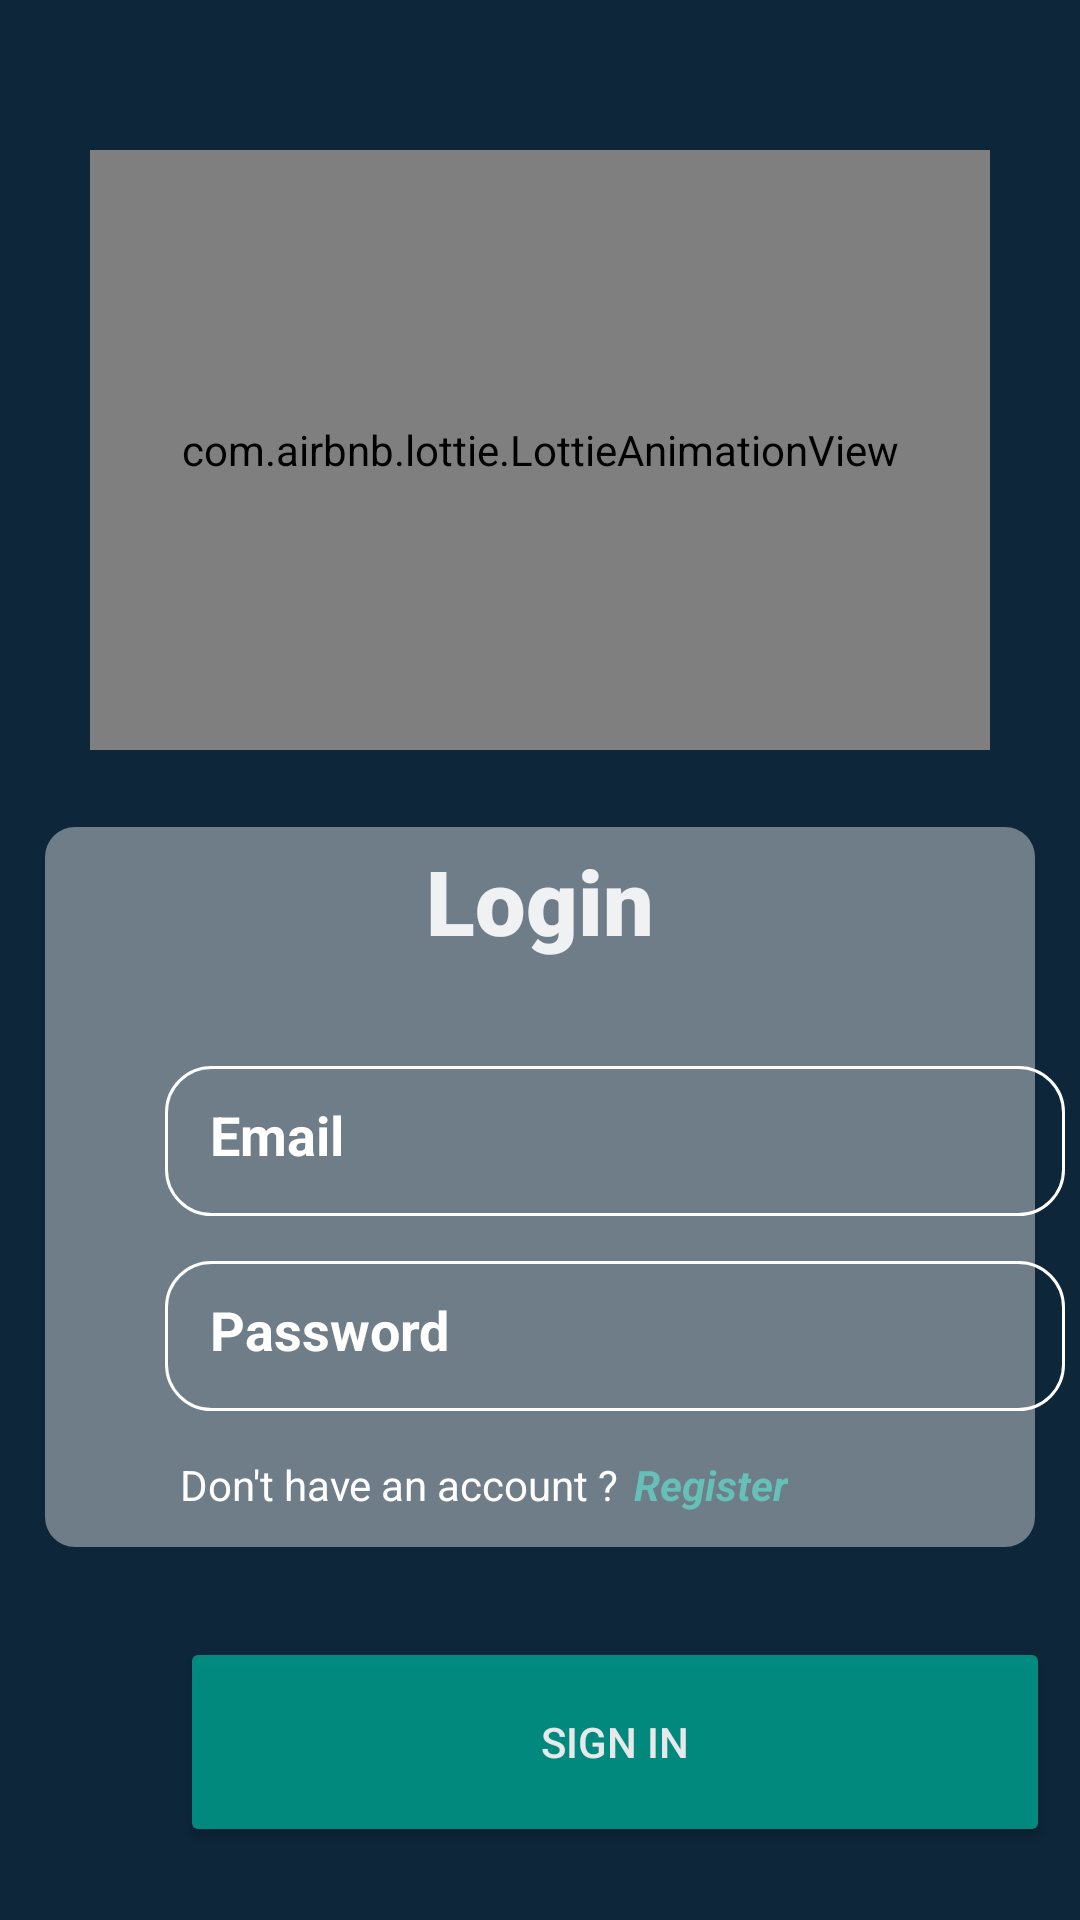

Write the Android layout XML for this screen, with the resource values it uses.
<!-- AndroidManifest.xml: application theme Theme.ASM_Android_Nang_Cao -->
<!-- res/layout/activity_login.xml -->
<?xml version="1.0" encoding="utf-8"?>
<LinearLayout xmlns:android="http://schemas.android.com/apk/res/android"
    xmlns:tools="http://schemas.android.com/tools"
    android:layout_width="match_parent"
    android:layout_height="match_parent"
    xmlns:app="http://schemas.android.com/apk/res-auto"
    android:background="#0d2639"
    android:orientation="vertical"
    tools:context=".MainActivity">

    <LinearLayout
        android:layout_width="match_parent"
        android:layout_height="wrap_content"
        android:orientation="vertical">
        <ImageView
            android:id="@+id/backGoHome"
            android:src="@drawable/ic_baseline_arrow_back_24"
            android:layout_gravity="left"
            android:layout_width="40dp"
            android:layout_height="40dp"
            android:layout_margin="5dp"
            />

        <com.airbnb.lottie.LottieAnimationView
            android:layout_gravity="center"
            android:layout_width="300dp"
            app:lottie_loop="true"
            app:lottie_rawRes="@raw/login"
            app:lottie_autoPlay="true"
            android:layout_height="200dp">

        </com.airbnb.lottie.LottieAnimationView>
        <TextView
            android:layout_width="match_parent"
            android:layout_height="wrap_content"
            android:fontFamily="sans-serif-black"
            android:gravity="center"
            android:text="Login"
            android:alpha="0.9"
            android:layout_marginTop="30dp"
            android:layout_marginBottom="5dp"
            android:textColor="#FFFFFF"
            android:textSize="30sp"
            android:textStyle="normal">

        </TextView>

        <EditText
            android:id="@+id/edtgmail"
            android:padding="15dp"
            android:layout_width="300dp"
            android:layout_height="50dp"
            android:textColorHint="@color/white"
            android:layout_marginLeft="55dp"
            android:layout_marginTop="30dp"
            android:background="@drawable/broder_from_edit_text"
            android:hint="Email"
            android:textStyle="bold"
            android:textColor="#F8F2F2">

        </EditText>


        <EditText
            android:id="@+id/edtPassword"
            android:layout_width="300dp"
            android:layout_height="50dp"
            android:layout_marginTop="15dp"
            android:layout_marginLeft="55dp"
            android:textColorHint="@color/white"
            android:background="@drawable/broder_from_edit_text"
            android:ems="10"
            android:hint="Password"
            android:inputType="textPassword"
            android:padding="15dp"
            android:textColor="#FFFFFF"
            android:textStyle="bold" />

        <RelativeLayout
            android:id="@+id/text"
            android:layout_marginTop="15dp"
            android:layout_weight="1"
            android:layout_width="match_parent"
            android:layout_height="20dp"
            >

            <TextView
                android:id="@+id/tvHoiGoFromSignUp"
                android:layout_width="wrap_content"
                android:layout_height="wrap_content"
                android:layout_marginLeft="60dp"
                android:gravity="bottom"
                android:text="Don't have an account ?"
                android:textColor="@color/white">

            </TextView>

            <TextView
                android:layout_marginLeft="5dp"
                android:id="@+id/tvOnGoFromSignUp"
                android:layout_toRightOf="@id/tvHoiGoFromSignUp"
                android:gravity="bottom"
                android:layout_width="wrap_content"
                android:layout_height="wrap_content"
                android:text="Register"
                android:textStyle="italic|bold"
                android:textColor="#009688"
                >

            </TextView>

        </RelativeLayout>


        <RelativeLayout
            android:layout_width="match_parent"
            android:layout_height="240dp"
            android:layout_marginLeft="15dp"
            android:layout_marginTop="-230dp"
            android:layout_marginRight="15dp"
            android:alpha="0.4"
            android:background="@drawable/boder_nen_chinh"></RelativeLayout>
    </LinearLayout>
    <Button
        android:id="@+id/btnOnSignInNow"
        android:layout_width="290dp"
        android:layout_height="70dp"
        android:backgroundTint="#009688"
        android:alpha="0.9"
        android:text="Sign in"
        android:textColor="#FFFFFF"
        android:layout_marginLeft="60dp"
        android:layout_marginRight="5dp"
        android:layout_marginTop="30dp">
    </Button>

</LinearLayout>
<!-- resources referenced by this layout -->
<resources>
  <!-- drawable boder_nen_chinh (drawable-v24) -->
  <?xml version="1.0" encoding="utf-8"?>
  <shape xmlns:android="http://schemas.android.com/apk/res/android">
  
      
      <solid
          android:color="#FFFFFF"
          android:alpha="0.5"
  
          >
  
      </solid>
  
  
      
  
  
  
  
  
  
  
      
      <corners
          android:radius="10dp" >
      </corners>
  </shape>
  <!-- drawable broder_from_edit_text (drawable-v24) -->
  <?xml version="1.0" encoding="utf-8"?>
  <shape xmlns:android="http://schemas.android.com/apk/res/android">
  
      
  
  <stroke android:width="1dp"
      android:color="@color/white">
  
  </stroke>
      
      <padding
          android:left="10dp"
          android:top="10dp"
          android:right="10dp"
          android:bottom="10dp" >
      </padding>
  
      
      <corners
          android:radius="15dp" >
      </corners>
  </shape>
  <style name="Theme.ASM_Android_Nang_Cao" parent="Theme.MaterialComponents.Light.NoActionBar">
          
          <item name="colorPrimary">@color/purple_500</item>
          <item name="colorPrimaryVariant">@color/purple_700</item>
          <item name="colorOnPrimary">@color/white</item>
          
          <item name="colorSecondary">@color/teal_200</item>
          <item name="colorSecondaryVariant">@color/teal_700</item>
          <item name="colorOnSecondary">@color/black</item>
          
          <item name="android:statusBarColor" tools:targetApi="l">?attr/colorPrimaryVariant</item>
          
      </style>
  <!-- not gathered from this repository: default colours our renderer supplied (Android Studio template values) -->
  <color name="purple_500">#FF6200EE</color>
  <color name="purple_700">#FF3700B3</color>
  <color name="teal_200">#FF03DAC5</color>
  <color name="teal_700">#FF018786</color>
  <color name="black">#FF000000</color>
  <color name="white">#FFFFFFFF</color>
</resources>
